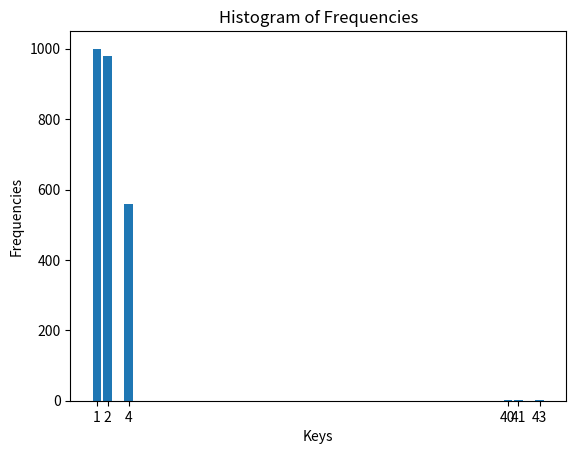

This figure's Python source:

import matplotlib.pyplot as plt

# Given frequency data
freq = {1: 1000, 2: 980, 4: 560, 40: 3, 41: 1, 43: 1}

# Extracting keys and values from the dictionary
keys = list(freq.keys())
values = list(freq.values())

# Creating the bar chart
plt.bar(keys, values)

# Adding titles and labels
plt.title('Histogram of Frequencies')
plt.xlabel('Keys')
plt.ylabel('Frequencies')

# Displaying the plot
plt.xticks(keys)  # Ensure all keys are displayed on the X-axis
plt.show()
